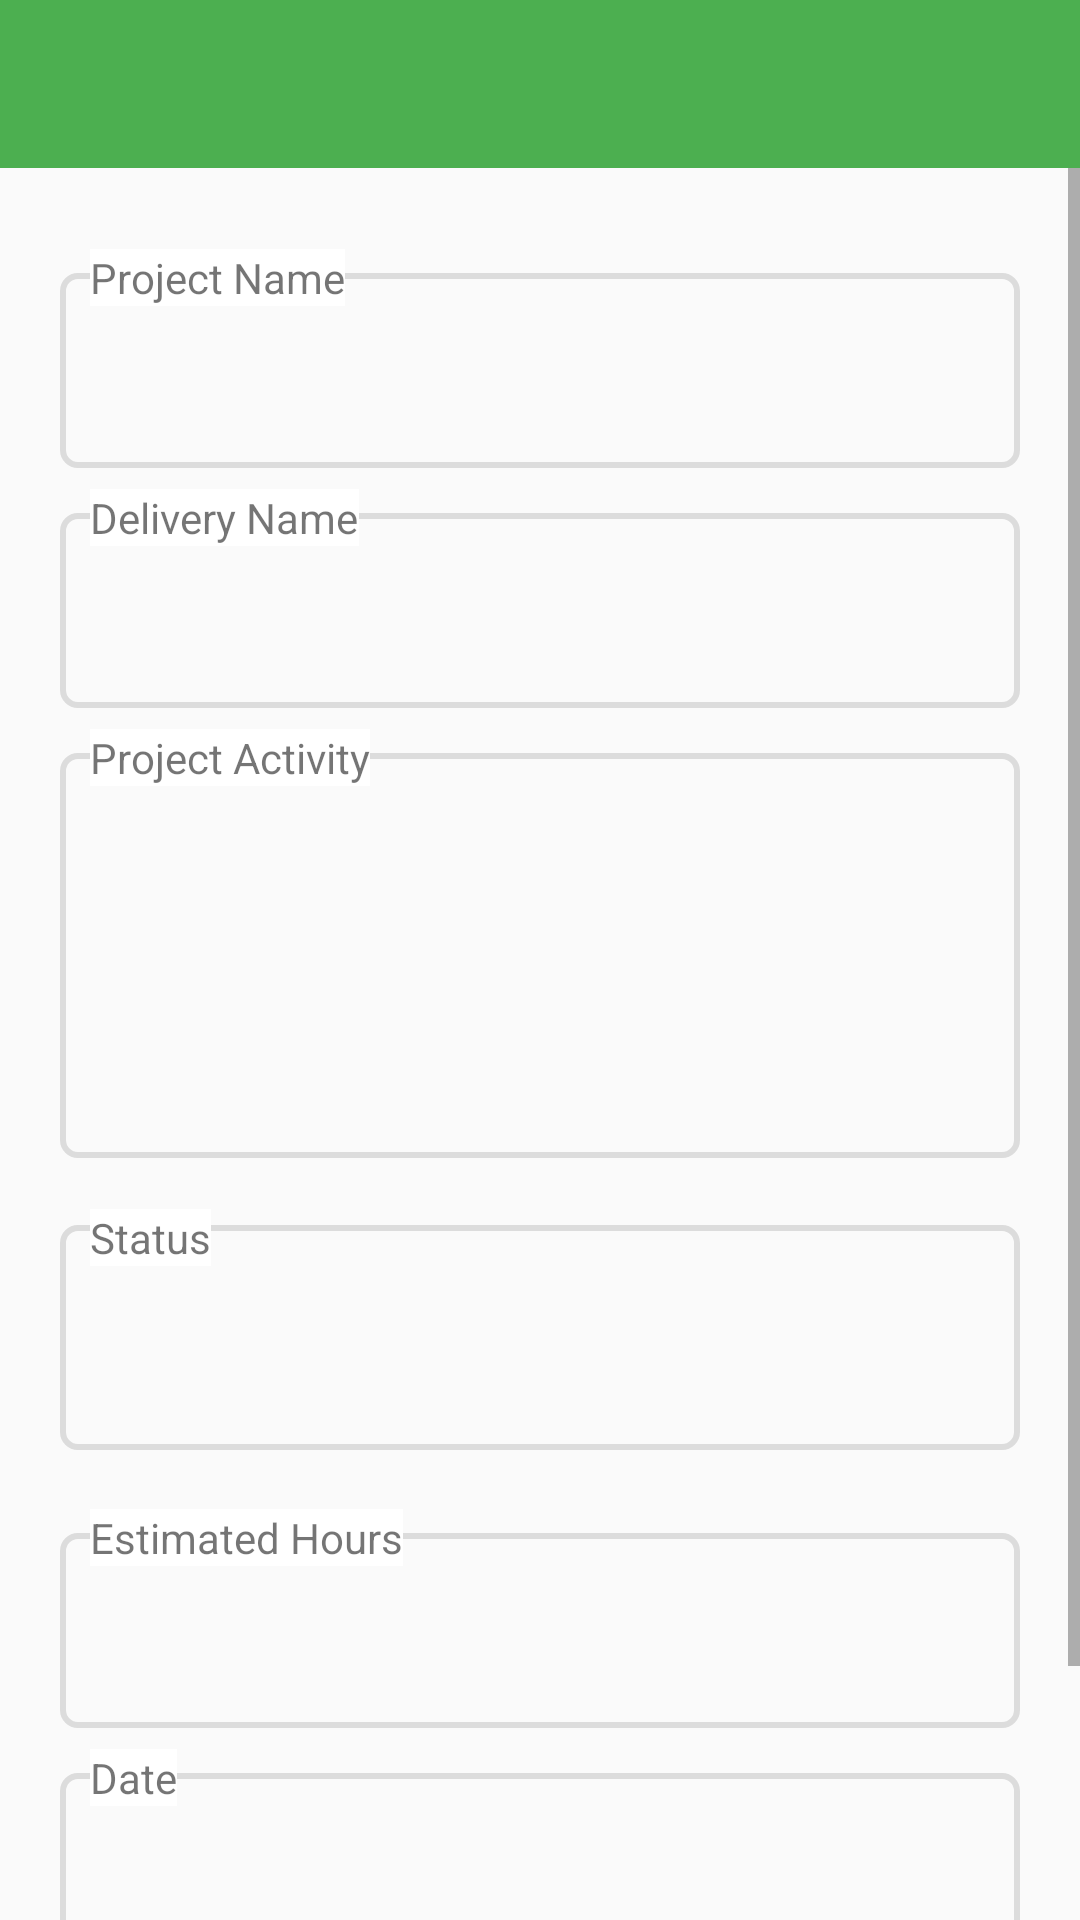

Produce the Android XML layout that renders to this screen, including the resource entries it uses.
<!-- AndroidManifest.xml: application theme MyAppTheme -->
<!-- res/layout/activity_additem.xml -->
<?xml version="1.0" encoding="utf-8"?>
<LinearLayout xmlns:android="http://schemas.android.com/apk/res/android"
    android:layout_width="match_parent"
    android:layout_height="match_parent"
    xmlns:app="http://schemas.android.com/apk/res-auto"
    android:orientation="vertical">
    <include layout="@layout/toolbar"/>
    <ScrollView
        android:layout_width="match_parent"
        android:layout_height="match_parent">
        <LinearLayout
            android:layout_width="match_parent"
            android:layout_height="wrap_content"
            android:focusableInTouchMode="false"
            android:orientation="vertical"
            android:padding="20dp">
            <RelativeLayout
                android:layout_width="match_parent"
                android:layout_height="80dp">
                <EditText
                    android:id="@+id/txtProjectName"
                    android:layout_width="match_parent"
                    android:layout_height="match_parent"
                    android:layout_marginTop="15dp"
                    android:background="@drawable/input_box"
                    android:singleLine="true"
                    android:paddingLeft="5dp"/>
                <TextView
                    android:layout_width="wrap_content"
                    android:layout_height="wrap_content"
                    android:layout_marginLeft="10dp"
                    android:layout_marginTop="7dp"
                    android:background="#ffffff"
                    android:text="@string/projectName" />
            </RelativeLayout>
            <RelativeLayout
                android:layout_width="match_parent"
                android:layout_height="80dp">
                <EditText
                    android:id="@+id/txtDeliveryName"
                    android:layout_width="match_parent"
                    android:layout_height="match_parent"
                    android:layout_marginTop="15dp"
                    android:background="@drawable/input_box"
                    android:singleLine="true"
                    android:paddingLeft="5dp"/>
                <TextView
                    android:layout_width="wrap_content"
                    android:layout_height="wrap_content"
                    android:layout_marginLeft="10dp"
                    android:layout_marginTop="7dp"
                    android:background="#ffffff"
                    android:text="@string/deliveryName" />
            </RelativeLayout>
            <RelativeLayout
                android:layout_width="match_parent"
                android:layout_height="150dp">
                <EditText
                    android:id="@+id/txtProjectActivity"
                    android:layout_width="match_parent"
                    android:layout_height="match_parent"
                    android:layout_marginTop="15dp"
                    android:inputType="text|textMultiLine"
                    android:background="@drawable/input_box"
                    android:paddingLeft="5dp"/>
                <TextView
                    android:layout_width="wrap_content"
                    android:layout_height="wrap_content"
                    android:layout_marginLeft="10dp"
                    android:layout_marginTop="7dp"
                    android:background="#ffffff"
                    android:text="@string/projectActivity" />
            </RelativeLayout>
            <RelativeLayout
                android:layout_width="match_parent"
                android:layout_height="100dp"
                android:layout_marginTop="10dp">
                <Spinner
                    android:id="@+id/status"
                    android:layout_width="match_parent"
                    android:layout_height="match_parent"
                    android:layout_centerVertical="true"
                    android:layout_gravity="center"
                    android:gravity="center"
                    android:layout_marginTop="25dp"
                    android:paddingLeft="5dp"
                    android:background="@drawable/input_box"
                    android:spinnerMode="dropdown"/>
                <ImageView
                    android:layout_width="wrap_content"
                    android:layout_height="wrap_content"
                    android:layout_alignParentRight="true"
                    android:layout_centerVertical="true"
                    android:padding="20dp"
                    android:layout_gravity="center"
                    android:src="@drawable/ic_arrow_drop_down_black_24dp" />
                <TextView
                    android:layout_width="wrap_content"
                    android:layout_height="wrap_content"
                    android:layout_marginLeft="10dp"
                    android:layout_marginTop="7dp"
                    android:background="#ffffff"
                    android:text="@string/status" />
            </RelativeLayout>
            <RelativeLayout
                android:layout_width="match_parent"
                android:layout_height="80dp">
                <EditText
                    android:id="@+id/txtEstimatedHours"
                    android:layout_width="match_parent"
                    android:layout_height="match_parent"
                    android:layout_marginTop="15dp"
                    android:background="@drawable/input_box"
                    android:singleLine="true"
                    android:paddingLeft="5dp"/>
                <TextView
                    android:layout_width="wrap_content"
                    android:layout_height="wrap_content"
                    android:layout_marginLeft="10dp"
                    android:layout_marginTop="7dp"
                    android:background="#ffffff"
                    android:text="@string/estimatedHours" />
            </RelativeLayout>
            <RelativeLayout
                android:layout_width="match_parent"
                android:layout_height="80dp">
                <EditText
                    android:id="@+id/txtDate"
                    android:layout_width="match_parent"
                    android:layout_height="match_parent"
                    android:layout_marginTop="15dp"
                    android:background="@drawable/input_box"
                    android:singleLine="true"
                    android:focusable="false"
                    android:clickable="true"
                    android:paddingLeft="5dp"/>
                <TextView
                    android:layout_width="wrap_content"
                    android:layout_height="wrap_content"
                    android:layout_marginLeft="10dp"
                    android:layout_marginTop="7dp"
                    android:background="#ffffff"
                    android:text="@string/date" />
            </RelativeLayout>
            <Button
                android:id="@+id/button"
                android:layout_width="match_parent"
                android:layout_height="wrap_content"
                android:layout_marginTop="15dp"
                android:text="Save"/>
        </LinearLayout>
    </ScrollView>
</LinearLayout>
<!-- res/layout/toolbar.xml (included above) -->
<?xml version="1.0" encoding="utf-8"?>
<androidx.appcompat.widget.Toolbar
    xmlns:android="http://schemas.android.com/apk/res/android"
    xmlns:app="http://schemas.android.com/apk/res-auto"
    android:id="@+id/toolbar"
    android:layout_width="match_parent"
    android:layout_height="?attr/actionBarSize"
    android:background="@color/primary"
    app:theme="@style/ThemeOverlay.AppCompat.Dark.ActionBar"
    app:popupTheme="@style/ThemeOverlay.AppCompat.Light">

</androidx.appcompat.widget.Toolbar>
<!-- resources referenced by this layout -->
<resources>
  <color name="primary">#4CAF50</color>
  <!-- drawable input_box (drawable-v24) -->
  <?xml version="1.0" encoding="utf-8"?>
  <shape xmlns:android="http://schemas.android.com/apk/res/android">
  
      <stroke
          android:width="2dp"
          android:color="#DCDCDC" />
  
      <corners android:radius="5dp" />
  </shape>
  <string name="date">Date</string>
  <string name="deliveryName">Delivery Name</string>
  <string name="estimatedHours">Estimated Hours</string>
  <string name="projectActivity">Project Activity</string>
  <string name="projectName">Project Name</string>
  <string name="status">Status</string>
  <style name="MyAppTheme" parent="@style/AppTheme" />
  <style name="AppTheme" parent="Theme.AppCompat.Light.NoActionBar">
          <item name="colorPrimary">@color/primary</item>
          <item name="colorPrimaryDark">@color/primary_dark</item>
          <item name="colorAccent">@color/accent</item>
      </style>
  <color name="primary_dark">#388E3C</color>
  <color name="accent">#8BC34A</color>
</resources>
